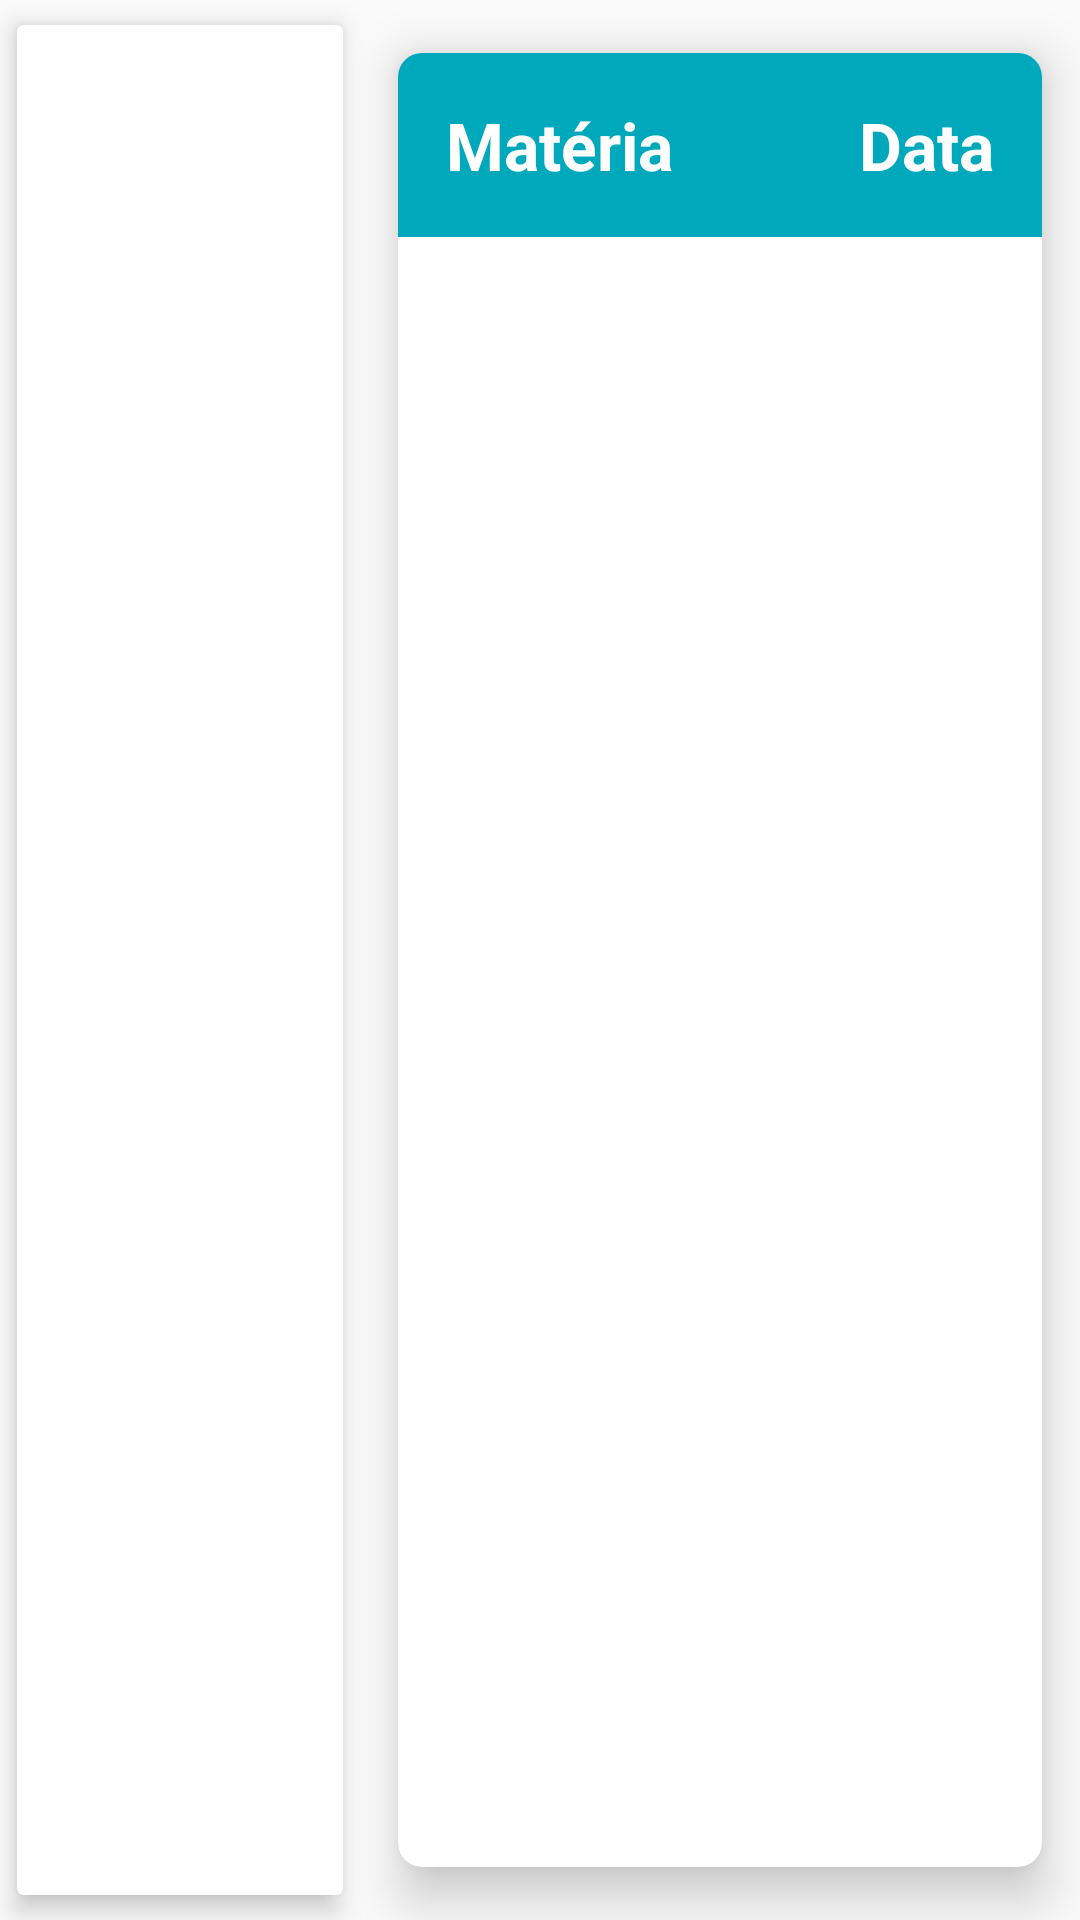

Write the Android layout XML for this screen, with the resource values it uses.
<!-- AndroidManifest.xml: application theme AppTheme -->
<!-- res/layout/activity_provas_tablet.xml -->
<?xml version="1.0" encoding="utf-8"?>
<LinearLayout xmlns:android="http://schemas.android.com/apk/res/android"
    android:layout_width="match_parent"
    android:layout_height="match_parent"
    android:orientation="horizontal">

    <include layout="@layout/fragment_lista_provas"
        android:layout_width="0dp"
        android:layout_height="match_parent"
        android:layout_weight="1"/>

    <include layout="@layout/activity_detalhes_prova"
        android:layout_width="0dp"
        android:layout_height="match_parent"
        android:layout_weight="2"/>



</LinearLayout>
<!-- res/layout/fragment_lista_provas.xml (included above) -->
<?xml version="1.0" encoding="utf-8"?>
<android.support.v7.widget.CardView xmlns:android="http://schemas.android.com/apk/res/android"
    android:layout_width="match_parent"
    android:layout_height="match_parent"
    xmlns:app="http://schemas.android.com/apk/res-auto"
    app:cardElevation="5dp"
    app:cardUseCompatPadding="true">

    <ListView
        android:id="@+id/provas_lista"
        android:layout_width="match_parent"
        android:layout_height="match_parent"/>



</android.support.v7.widget.CardView>
<!-- res/layout/activity_detalhes_prova.xml (included above) -->
<android.support.v7.widget.CardView xmlns:android="http://schemas.android.com/apk/res/android"
    xmlns:app="http://schemas.android.com/apk/res-auto"
    android:layout_height="match_parent"
    android:layout_width="match_parent"
    app:cardCornerRadius="8dp"
    app:cardElevation="10dp"
    app:cardUseCompatPadding="true">

    <LinearLayout
        android:layout_width="match_parent"
        android:layout_height="match_parent"
        android:orientation="vertical">
    
        <RelativeLayout
            android:layout_width="match_parent"
            android:layout_height="wrap_content"
            android:background="#00A8BC">

            <TextView
                android:id="@+id/detalhes_prova_materia"
                android:layout_width="wrap_content"
                android:layout_height="wrap_content"
                android:text="Matéria"
                android:layout_margin="16dp"
                android:textColor="#FFFFFF"
                android:textStyle="bold"
                android:textSize="22sp"/>

            <TextView
                android:id="@+id/detalhes_prova_data"
                android:layout_width="wrap_content"
                android:layout_height="wrap_content"
                android:text="Data"
                android:layout_margin="16dp"
                android:textColor="#FFFFFF"
                android:textStyle="bold"
                android:textSize="22sp"
                android:layout_alignParentRight="true"/>

        </RelativeLayout>

        <ListView
            android:id="@+id/detalhes_prova_topicos"
            android:layout_width="match_parent"
            android:layout_height="match_parent"/>

    </LinearLayout>

</android.support.v7.widget.CardView>
<!-- resources referenced by this layout -->
<resources>
  <style name="AppTheme" parent="Theme.AppCompat.Light.DarkActionBar">
          
          <item name="colorPrimary">@color/colorGray</item>
          <item name="colorPrimaryDark">@color/colorGrayDark</item>
          <item name="colorAccent">@color/colorBlueLight</item>
      </style>
  <color name="colorGray">#484a58</color>
  <color name="colorGrayDark">#363740</color>
  <color name="colorBlueLight">#f4bf4e</color>
</resources>
